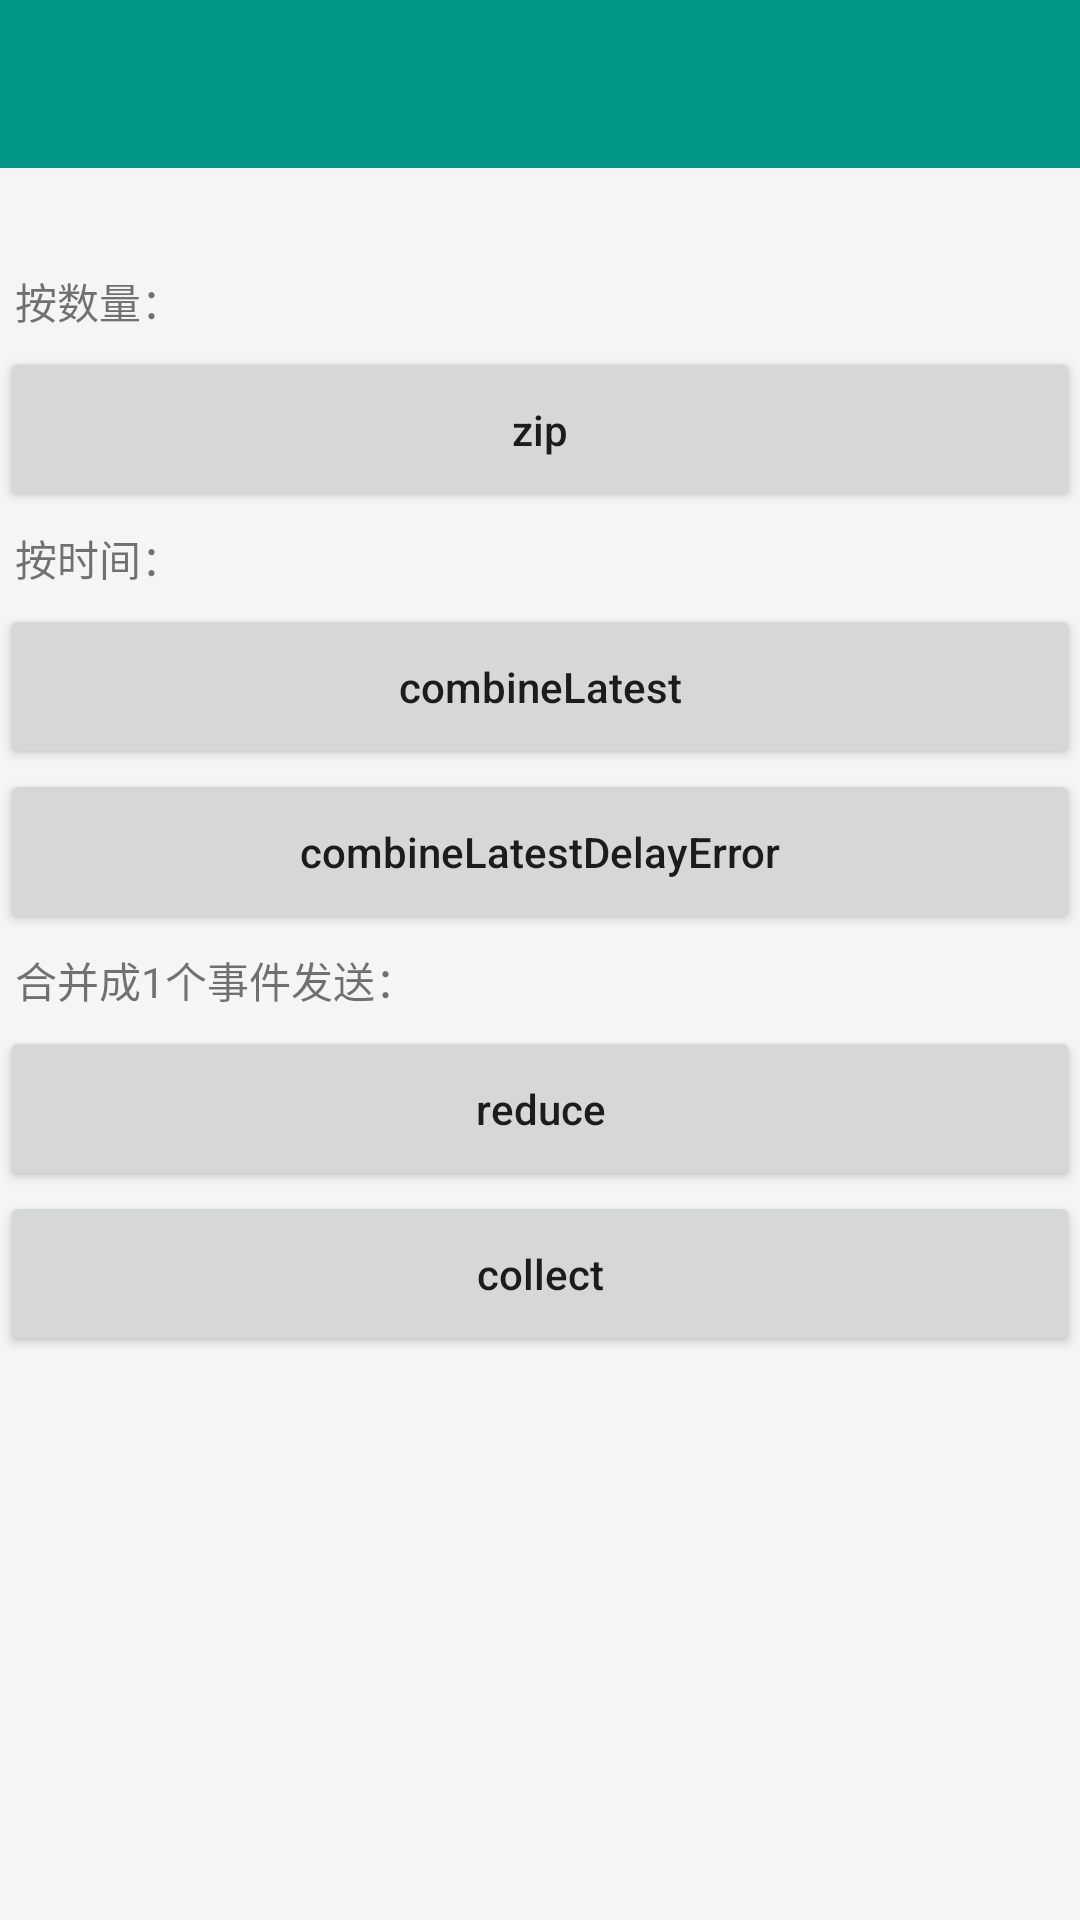

This screen was rendered from an Android layout file. Write that file and the resources it references.
<!-- AndroidManifest.xml: application theme BaseTheme -->
<!-- res/layout/activity_zip_list.xml -->
<?xml version="1.0" encoding="utf-8"?>
<LinearLayout
    xmlns:android="http://schemas.android.com/apk/res/android"
    xmlns:tools="http://schemas.android.com/tools"
    android:id="@+id/activity_zip_list"
    android:layout_width="match_parent"
    android:layout_height="match_parent"
    tools:context="com.zqy.rxjava2demo.use.operator.combination.zip.ZipListActivity"
    android:orientation="vertical"
    android:background="@color/colorWindows">

    <include
        android:id="@+id/top"
        layout="@layout/layout_top"/>

    <TextView
        android:id="@+id/tv_des"
        android:layout_width="match_parent"
        android:layout_height="wrap_content"
        android:padding="5dp"
        android:text=""
        android:lineSpacingExtra="5dp"/>

    <TextView
        android:layout_width="match_parent"
        android:layout_height="wrap_content"
        android:padding="5dp"
        android:text="按数量："
        android:lineSpacingExtra="5dp"/>

    <Button
        android:id="@+id/btn_zip"
        android:layout_width="match_parent"
        android:layout_height="55dp"
        android:textAllCaps="false"
        android:text="zip"/>

    <TextView
        android:layout_width="match_parent"
        android:layout_height="wrap_content"
        android:padding="5dp"
        android:text="按时间："
        android:lineSpacingExtra="5dp"/>

    <Button
        android:id="@+id/btn_combineLatest"
        android:layout_width="match_parent"
        android:layout_height="55dp"
        android:textAllCaps="false"
        android:text="combineLatest"/>

    <Button
        android:id="@+id/btn_combineLatestDelayError"
        android:layout_width="match_parent"
        android:layout_height="55dp"
        android:textAllCaps="false"
        android:text="combineLatestDelayError"/>

    <TextView
        android:layout_width="match_parent"
        android:layout_height="wrap_content"
        android:padding="5dp"
        android:text="合并成1个事件发送："
        android:lineSpacingExtra="5dp"/>

    <Button
        android:id="@+id/btn_reduce"
        android:layout_width="match_parent"
        android:layout_height="55dp"
        android:textAllCaps="false"
        android:text="reduce"/>

    <Button
        android:id="@+id/btn_collect"
        android:layout_width="match_parent"
        android:layout_height="55dp"
        android:textAllCaps="false"
        android:text="collect"/>

</LinearLayout>
<!-- res/layout/layout_top.xml (included above) -->
<?xml version="1.0" encoding="utf-8"?>
<LinearLayout
    xmlns:android="http://schemas.android.com/apk/res/android"
    xmlns:app="http://schemas.android.com/apk/res-auto"
    android:id="@+id/activity_line"
    android:layout_width="match_parent"
    android:layout_height="wrap_content"
    android:background="@color/colorWindows"
    android:orientation="vertical"
    android:theme="@style/ThemeOverlay.AppCompat.Dark.ActionBar">

    <android.support.v7.widget.Toolbar
        android:id="@+id/toolbar"
        android:layout_width="match_parent"
        android:layout_height="?attr/actionBarSize"
        android:background="@color/colorBar"
        app:popupTheme="@style/ThemeOverlay.AppCompat.Light"
        app:title=""
        app:titleTextColor="@android:color/black">
        

        
        <TextView
            android:id="@+id/tv_title"
            android:layout_width="wrap_content"
            android:layout_height="wrap_content"
            android:layout_gravity="center"
            android:text=""
            android:textColor="@color/colorTitle"
            android:textSize="20sp"/>

    </android.support.v7.widget.Toolbar>

</LinearLayout>
<!-- resources referenced by this layout -->
<resources>
  <color name="colorBar">#009688</color>
  <color name="colorTitle">#222222</color>
  <color name="colorWindows">#F5F5F5</color>
  <style name="BaseTheme" parent="Theme.AppCompat.Light.NoActionBar">
          <item name="colorPrimary">@color/colorPrimary</item>
          <item name="colorPrimaryDark">@color/colorPrimaryDark</item>
          <item name="colorAccent">@color/colorAccent</item>
          <item name="android:windowContentOverlay">@null</item>
      </style>
  <color name="colorPrimary">#3F51B5</color>
  <color name="colorPrimaryDark">#303F9F</color>
  <color name="colorAccent">#FF4081</color>
</resources>
